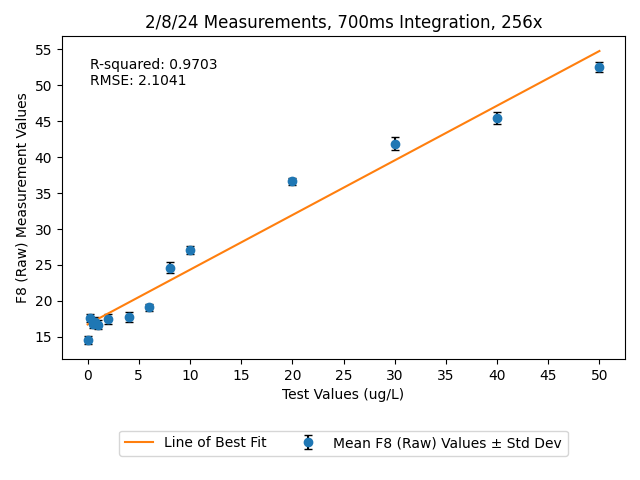

The file beside this chart, header and first rows:
Date and Time, ASTEP, ATIME, GAIN, LED Status, LED Intensity, Test, Seconds, Milliseconds, Type, F1 (Basic), F2 (Basic), F3 (Basic), F4 (Basic), F5 (Basic), F6 (Basic), F7 (Basic), F8 (Basic), Clear (Basic), NIR (Basic), Type, F1 (Raw), F2 (Raw), F3 (Raw)
Date and Time, ASTEP, ATIME, GAIN, LED Status, LED Intensity, Test, Seconds, Milliseconds, Type, F1 (Basic), F2 (Basic), F3 (Basic), F4 (Basic), F5 (Basic), F6 (Basic), F7 (Basic), F8 (Basic), Clear (Basic), NIR (Basic), Type, F1 (Raw), F2 (Raw), F3 (Raw)
2112/5/34 (Saturday) 30:47:22, 999, 255, 9, LED ON, 255, 0.0, 3, 3323, BASIC COUNTS, 0.00, 0.00, 0.00, 0.00, 0.00, 0.00, 0.00, 0.00, 0.00, 0.00, RAW VALUES, 0, 0, 0
2112/5/34 (Saturday) 30:47:25, 999, 255, 9, LED ON, 255, 0.0, 6, 6346, BASIC COUNTS, 0.00, 0.00, 0.00, 0.00, 0.00, 0.00, 0.00, 0.00, 0.00, 0.00, RAW VALUES, 402, 552, 44
2112/5/34 (Saturday) 30:47:28, 999, 255, 9, LED ON, 255, 0.0, 9, 9366, BASIC COUNTS, 0.00, 0.00, 0.00, 0.00, 0.00, 0.00, 0.00, 0.00, 0.00, 0.00, RAW VALUES, 401, 553, 43
2112/5/34 (Saturday) 30:47:31, 999, 255, 9, LED ON, 255, 0.0, 12, 12386, BASIC COUNTS, 0.00, 0.00, 0.00, 0.00, 0.00, 0.00, 0.00, 0.00, 0.00, 0.00, RAW VALUES, 399, 552, 42
2112/5/34 (Saturday) 30:47:34, 999, 255, 9, LED ON, 255, 0.0, 15, 15408, BASIC COUNTS, 0.00, 0.00, 0.00, 0.00, 0.00, 0.00, 0.00, 0.00, 0.00, 0.00, RAW VALUES, 400, 554, 43
2112/5/34 (Saturday) 30:47:38, 999, 255, 9, LED ON, 255, 0.0, 18, 18427, BASIC COUNTS, 0.00, 0.00, 0.00, 0.00, 0.00, 0.00, 0.00, 0.00, 0.00, 0.00, RAW VALUES, 399, 553, 43
2112/5/34 (Saturday) 30:47:41, 999, 255, 9, LED ON, 255, 0.0, 21, 21444, BASIC COUNTS, 0.00, 0.00, 0.00, 0.00, 0.00, 0.00, 0.00, 0.00, 0.00, 0.00, RAW VALUES, 396, 552, 43
2112/5/34 (Saturday) 30:47:44, 999, 255, 9, LED ON, 255, 0.0, 24, 24466, BASIC COUNTS, 0.00, 0.00, 0.00, 0.00, 0.00, 0.00, 0.00, 0.00, 0.00, 0.00, RAW VALUES, 395, 554, 43
2112/5/34 (Saturday) 30:47:47, 999, 255, 9, LED ON, 255, 0.0, 27, 27484, BASIC COUNTS, 0.00, 0.00, 0.00, 0.00, 0.00, 0.00, 0.00, 0.00, 0.00, 0.00, RAW VALUES, 394, 553, 43
2112/5/34 (Saturday) 30:47:50, 999, 255, 9, LED ON, 255, 0.0, 30, 30498, BASIC COUNTS, 0.00, 0.00, 0.00, 0.00, 0.00, 0.00, 0.00, 0.00, 0.00, 0.00, RAW VALUES, 394, 553, 42
2112/5/34 (Saturday) 30:47:53, 999, 255, 9, LED ON, 255, 0.0, 33, 33517, BASIC COUNTS, 0.00, 0.00, 0.00, 0.00, 0.00, 0.00, 0.00, 0.00, 0.00, 0.00, RAW VALUES, 393, 554, 43
2112/5/34 (Saturday) 30:47:56, 999, 255, 9, LED ON, 255, 0.0, 36, 36531, BASIC COUNTS, 0.00, 0.00, 0.00, 0.00, 0.00, 0.00, 0.00, 0.00, 0.00, 0.00, RAW VALUES, 395, 554, 42
2112/5/34 (Saturday) 30:47:59, 999, 255, 9, LED ON, 255, 0.0, 39, 39544, BASIC COUNTS, 0.00, 0.00, 0.00, 0.00, 0.00, 0.00, 0.00, 0.00, 0.00, 0.00, RAW VALUES, 394, 554, 42
2112/5/34 (Saturday) 30:48:2, 999, 255, 9, LED ON, 255, 0.0, 42, 42562, BASIC COUNTS, 0.00, 0.00, 0.00, 0.00, 0.00, 0.00, 0.00, 0.00, 0.00, 0.00, RAW VALUES, 394, 555, 42
2112/5/34 (Saturday) 30:48:5, 999, 255, 9, LED ON, 255, 0.0, 45, 45577, BASIC COUNTS, 0.00, 0.00, 0.00, 0.00, 0.00, 0.00, 0.00, 0.00, 0.00, 0.00, RAW VALUES, 395, 556, 42
2112/5/34 (Saturday) 30:48:8, 999, 255, 9, LED ON, 255, 0.0, 48, 48594, BASIC COUNTS, 0.00, 0.00, 0.00, 0.00, 0.00, 0.00, 0.00, 0.00, 0.00, 0.00, RAW VALUES, 393, 555, 43
2112/5/34 (Saturday) 30:48:11, 999, 255, 9, LED ON, 255, 0.0, 51, 51611, BASIC COUNTS, 0.00, 0.00, 0.00, 0.00, 0.00, 0.00, 0.00, 0.00, 0.00, 0.00, RAW VALUES, 395, 556, 42
2112/5/34 (Saturday) 30:48:14, 999, 255, 9, LED ON, 255, 0.0, 54, 54628, BASIC COUNTS, 0.00, 0.00, 0.00, 0.00, 0.00, 0.00, 0.00, 0.00, 0.00, 0.00, RAW VALUES, 394, 555, 43
2112/5/34 (Saturday) 30:48:17, 999, 255, 9, LED ON, 255, 0.0, 57, 57643, BASIC COUNTS, 0.00, 0.00, 0.00, 0.00, 0.00, 0.00, 0.00, 0.00, 0.00, 0.00, RAW VALUES, 393, 555, 44
Date and Time, ASTEP, ATIME, GAIN, LED Status, LED Intensity, Test, Seconds, Milliseconds, Type, F1 (Basic), F2 (Basic), F3 (Basic), F4 (Basic), F5 (Basic), F6 (Basic), F7 (Basic), F8 (Basic), Clear (Basic), NIR (Basic), Type, F1 (Raw), F2 (Raw), F3 (Raw)
2112/5/34 (Saturday) 30:47:25, 999, 255, 9, LED ON, 255, 0.25, 3, 3317, BASIC COUNTS, 0.00, 0.00, 0.00, 0.00, 0.00, 0.00, 0.00, 0.00, 0.00, 0.00, RAW VALUES, 0, 0, 0
2112/5/34 (Saturday) 30:47:28, 999, 255, 9, LED ON, 255, 0.25, 6, 6345, BASIC COUNTS, 0.00, 0.00, 0.00, 0.00, 0.00, 0.00, 0.00, 0.00, 0.00, 0.00, RAW VALUES, 466, 638, 50
2112/5/34 (Saturday) 30:47:31, 999, 255, 9, LED ON, 255, 0.25, 9, 9365, BASIC COUNTS, 0.00, 0.00, 0.00, 0.00, 0.00, 0.00, 0.00, 0.00, 0.00, 0.00, RAW VALUES, 464, 638, 52
2112/5/34 (Saturday) 30:47:34, 999, 255, 9, LED ON, 255, 0.25, 12, 12386, BASIC COUNTS, 0.00, 0.00, 0.00, 0.00, 0.00, 0.00, 0.00, 0.00, 0.00, 0.00, RAW VALUES, 462, 637, 53
2112/5/34 (Saturday) 30:47:37, 999, 255, 9, LED ON, 255, 0.25, 15, 15409, BASIC COUNTS, 0.00, 0.00, 0.00, 0.00, 0.00, 0.00, 0.00, 0.00, 0.00, 0.00, RAW VALUES, 460, 636, 51
2112/5/34 (Saturday) 30:47:40, 999, 255, 9, LED ON, 255, 0.25, 18, 18429, BASIC COUNTS, 0.00, 0.00, 0.00, 0.00, 0.00, 0.00, 0.00, 0.00, 0.00, 0.00, RAW VALUES, 460, 636, 51
2112/5/34 (Saturday) 30:47:43, 999, 255, 9, LED ON, 255, 0.25, 21, 21447, BASIC COUNTS, 0.00, 0.00, 0.00, 0.00, 0.00, 0.00, 0.00, 0.00, 0.00, 0.00, RAW VALUES, 460, 635, 51
2112/5/34 (Saturday) 30:47:46, 999, 255, 9, LED ON, 255, 0.25, 24, 24471, BASIC COUNTS, 0.00, 0.00, 0.00, 0.00, 0.00, 0.00, 0.00, 0.00, 0.00, 0.00, RAW VALUES, 458, 636, 51
2112/5/34 (Saturday) 30:47:49, 999, 255, 9, LED ON, 255, 0.25, 27, 27487, BASIC COUNTS, 0.00, 0.00, 0.00, 0.00, 0.00, 0.00, 0.00, 0.00, 0.00, 0.00, RAW VALUES, 458, 634, 51
2112/5/34 (Saturday) 30:47:52, 999, 255, 9, LED ON, 255, 0.25, 30, 30500, BASIC COUNTS, 0.00, 0.00, 0.00, 0.00, 0.00, 0.00, 0.00, 0.00, 0.00, 0.00, RAW VALUES, 456, 635, 51
2112/5/34 (Saturday) 30:47:55, 999, 255, 9, LED ON, 255, 0.25, 33, 33518, BASIC COUNTS, 0.00, 0.00, 0.00, 0.00, 0.00, 0.00, 0.00, 0.00, 0.00, 0.00, RAW VALUES, 454, 634, 50
2112/5/34 (Saturday) 30:47:58, 999, 255, 9, LED ON, 255, 0.25, 36, 36532, BASIC COUNTS, 0.00, 0.00, 0.00, 0.00, 0.00, 0.00, 0.00, 0.00, 0.00, 0.00, RAW VALUES, 454, 634, 51
2112/5/34 (Saturday) 30:48:1, 999, 255, 9, LED ON, 255, 0.25, 39, 39549, BASIC COUNTS, 0.00, 0.00, 0.00, 0.00, 0.00, 0.00, 0.00, 0.00, 0.00, 0.00, RAW VALUES, 454, 634, 50
2112/5/34 (Saturday) 30:48:4, 999, 255, 9, LED ON, 255, 0.25, 42, 42565, BASIC COUNTS, 0.00, 0.00, 0.00, 0.00, 0.00, 0.00, 0.00, 0.00, 0.00, 0.00, RAW VALUES, 454, 632, 50
2112/5/34 (Saturday) 30:48:7, 999, 255, 9, LED ON, 255, 0.25, 45, 45579, BASIC COUNTS, 0.00, 0.00, 0.00, 0.00, 0.00, 0.00, 0.00, 0.00, 0.00, 0.00, RAW VALUES, 453, 631, 50
2112/5/34 (Saturday) 30:48:10, 999, 255, 9, LED ON, 255, 0.25, 48, 48596, BASIC COUNTS, 0.00, 0.00, 0.00, 0.00, 0.00, 0.00, 0.00, 0.00, 0.00, 0.00, RAW VALUES, 451, 631, 51
2112/5/34 (Saturday) 30:48:13, 999, 255, 9, LED ON, 255, 0.25, 51, 51613, BASIC COUNTS, 0.00, 0.00, 0.00, 0.00, 0.00, 0.00, 0.00, 0.00, 0.00, 0.00, RAW VALUES, 451, 630, 50
2112/5/34 (Saturday) 30:48:16, 999, 255, 9, LED ON, 255, 0.25, 54, 54631, BASIC COUNTS, 0.00, 0.00, 0.00, 0.00, 0.00, 0.00, 0.00, 0.00, 0.00, 0.00, RAW VALUES, 451, 631, 50
2112/5/34 (Saturday) 30:48:19, 999, 255, 9, LED ON, 255, 0.25, 57, 57647, BASIC COUNTS, 0.00, 0.00, 0.00, 0.00, 0.00, 0.00, 0.00, 0.00, 0.00, 0.00, RAW VALUES, 449, 630, 50
Date and Time, ASTEP, ATIME, GAIN, LED Status, LED Intensity, Test, Seconds, Milliseconds, Type, F1 (Basic), F2 (Basic), F3 (Basic), F4 (Basic), F5 (Basic), F6 (Basic), F7 (Basic), F8 (Basic), Clear (Basic), NIR (Basic), Type, F1 (Raw), F2 (Raw), F3 (Raw)
2112/5/34 (Saturday) 30:47:24, 999, 255, 9, LED ON, 255, 0.50, 3, 3322, BASIC COUNTS, 0.00, 0.00, 0.00, 0.00, 0.00, 0.00, 0.00, 0.00, 0.00, 0.00, RAW VALUES, 0, 0, 0
2112/5/34 (Saturday) 30:47:27, 999, 255, 9, LED ON, 255, 0.50, 6, 6343, BASIC COUNTS, 0.00, 0.00, 0.00, 0.00, 0.00, 0.00, 0.00, 0.00, 0.00, 0.00, RAW VALUES, 445, 607, 48
2112/5/34 (Saturday) 30:47:30, 999, 255, 9, LED ON, 255, 0.50, 9, 9362, BASIC COUNTS, 0.00, 0.00, 0.00, 0.00, 0.00, 0.00, 0.00, 0.00, 0.00, 0.00, RAW VALUES, 442, 608, 49
2112/5/34 (Saturday) 30:47:33, 999, 255, 9, LED ON, 255, 0.50, 12, 12382, BASIC COUNTS, 0.00, 0.00, 0.00, 0.00, 0.00, 0.00, 0.00, 0.00, 0.00, 0.00, RAW VALUES, 440, 609, 48
2112/5/34 (Saturday) 30:47:36, 999, 255, 9, LED ON, 255, 0.50, 15, 15402, BASIC COUNTS, 0.00, 0.00, 0.00, 0.00, 0.00, 0.00, 0.00, 0.00, 0.00, 0.00, RAW VALUES, 438, 609, 48
2112/5/34 (Saturday) 30:47:39, 999, 255, 9, LED ON, 255, 0.50, 18, 18422, BASIC COUNTS, 0.00, 0.00, 0.00, 0.00, 0.00, 0.00, 0.00, 0.00, 0.00, 0.00, RAW VALUES, 439, 608, 47
2112/5/34 (Saturday) 30:47:42, 999, 255, 9, LED ON, 255, 0.50, 21, 21447, BASIC COUNTS, 0.00, 0.00, 0.00, 0.00, 0.00, 0.00, 0.00, 0.00, 0.00, 0.00, RAW VALUES, 438, 609, 48
2112/5/34 (Saturday) 30:47:45, 999, 255, 9, LED ON, 255, 0.50, 24, 24468, BASIC COUNTS, 0.00, 0.00, 0.00, 0.00, 0.00, 0.00, 0.00, 0.00, 0.00, 0.00, RAW VALUES, 438, 608, 48
2112/5/34 (Saturday) 30:47:48, 999, 255, 9, LED ON, 255, 0.50, 27, 27487, BASIC COUNTS, 0.00, 0.00, 0.00, 0.00, 0.00, 0.00, 0.00, 0.00, 0.00, 0.00, RAW VALUES, 437, 609, 48
2112/5/34 (Saturday) 30:47:51, 999, 255, 9, LED ON, 255, 0.50, 30, 30506, BASIC COUNTS, 0.00, 0.00, 0.00, 0.00, 0.00, 0.00, 0.00, 0.00, 0.00, 0.00, RAW VALUES, 436, 610, 48
2112/5/34 (Saturday) 30:47:54, 999, 255, 9, LED ON, 255, 0.50, 33, 33524, BASIC COUNTS, 0.00, 0.00, 0.00, 0.00, 0.00, 0.00, 0.00, 0.00, 0.00, 0.00, RAW VALUES, 436, 609, 48
2112/5/34 (Saturday) 30:47:57, 999, 255, 9, LED ON, 255, 0.50, 36, 36542, BASIC COUNTS, 0.00, 0.00, 0.00, 0.00, 0.00, 0.00, 0.00, 0.00, 0.00, 0.00, RAW VALUES, 436, 609, 48
2112/5/34 (Saturday) 30:48:0, 999, 255, 9, LED ON, 255, 0.50, 39, 39558, BASIC COUNTS, 0.00, 0.00, 0.00, 0.00, 0.00, 0.00, 0.00, 0.00, 0.00, 0.00, RAW VALUES, 433, 608, 48
2112/5/34 (Saturday) 30:48:3, 999, 255, 9, LED ON, 255, 0.50, 42, 42575, BASIC COUNTS, 0.00, 0.00, 0.00, 0.00, 0.00, 0.00, 0.00, 0.00, 0.00, 0.00, RAW VALUES, 432, 609, 48
2112/5/34 (Saturday) 30:48:6, 999, 255, 9, LED ON, 255, 0.50, 45, 45590, BASIC COUNTS, 0.00, 0.00, 0.00, 0.00, 0.00, 0.00, 0.00, 0.00, 0.00, 0.00, RAW VALUES, 433, 609, 49
2112/5/34 (Saturday) 30:48:9, 999, 255, 9, LED ON, 255, 0.50, 48, 48643, BASIC COUNTS, 0.00, 0.00, 0.00, 0.00, 0.00, 0.00, 0.00, 0.00, 0.00, 0.00, RAW VALUES, 433, 609, 47
2112/5/34 (Saturday) 30:48:12, 999, 255, 9, LED ON, 255, 0.50, 51, 51658, BASIC COUNTS, 0.00, 0.00, 0.00, 0.00, 0.00, 0.00, 0.00, 0.00, 0.00, 0.00, RAW VALUES, 432, 609, 48
2112/5/34 (Saturday) 30:48:15, 999, 255, 9, LED ON, 255, 0.50, 54, 54672, BASIC COUNTS, 0.00, 0.00, 0.00, 0.00, 0.00, 0.00, 0.00, 0.00, 0.00, 0.00, RAW VALUES, 432, 609, 48
2112/5/34 (Saturday) 30:48:18, 999, 255, 9, LED ON, 255, 0.50, 57, 57689, BASIC COUNTS, 0.00, 0.00, 0.00, 0.00, 0.00, 0.00, 0.00, 0.00, 0.00, 0.00, RAW VALUES, 431, 609, 48
... 230 more rows
